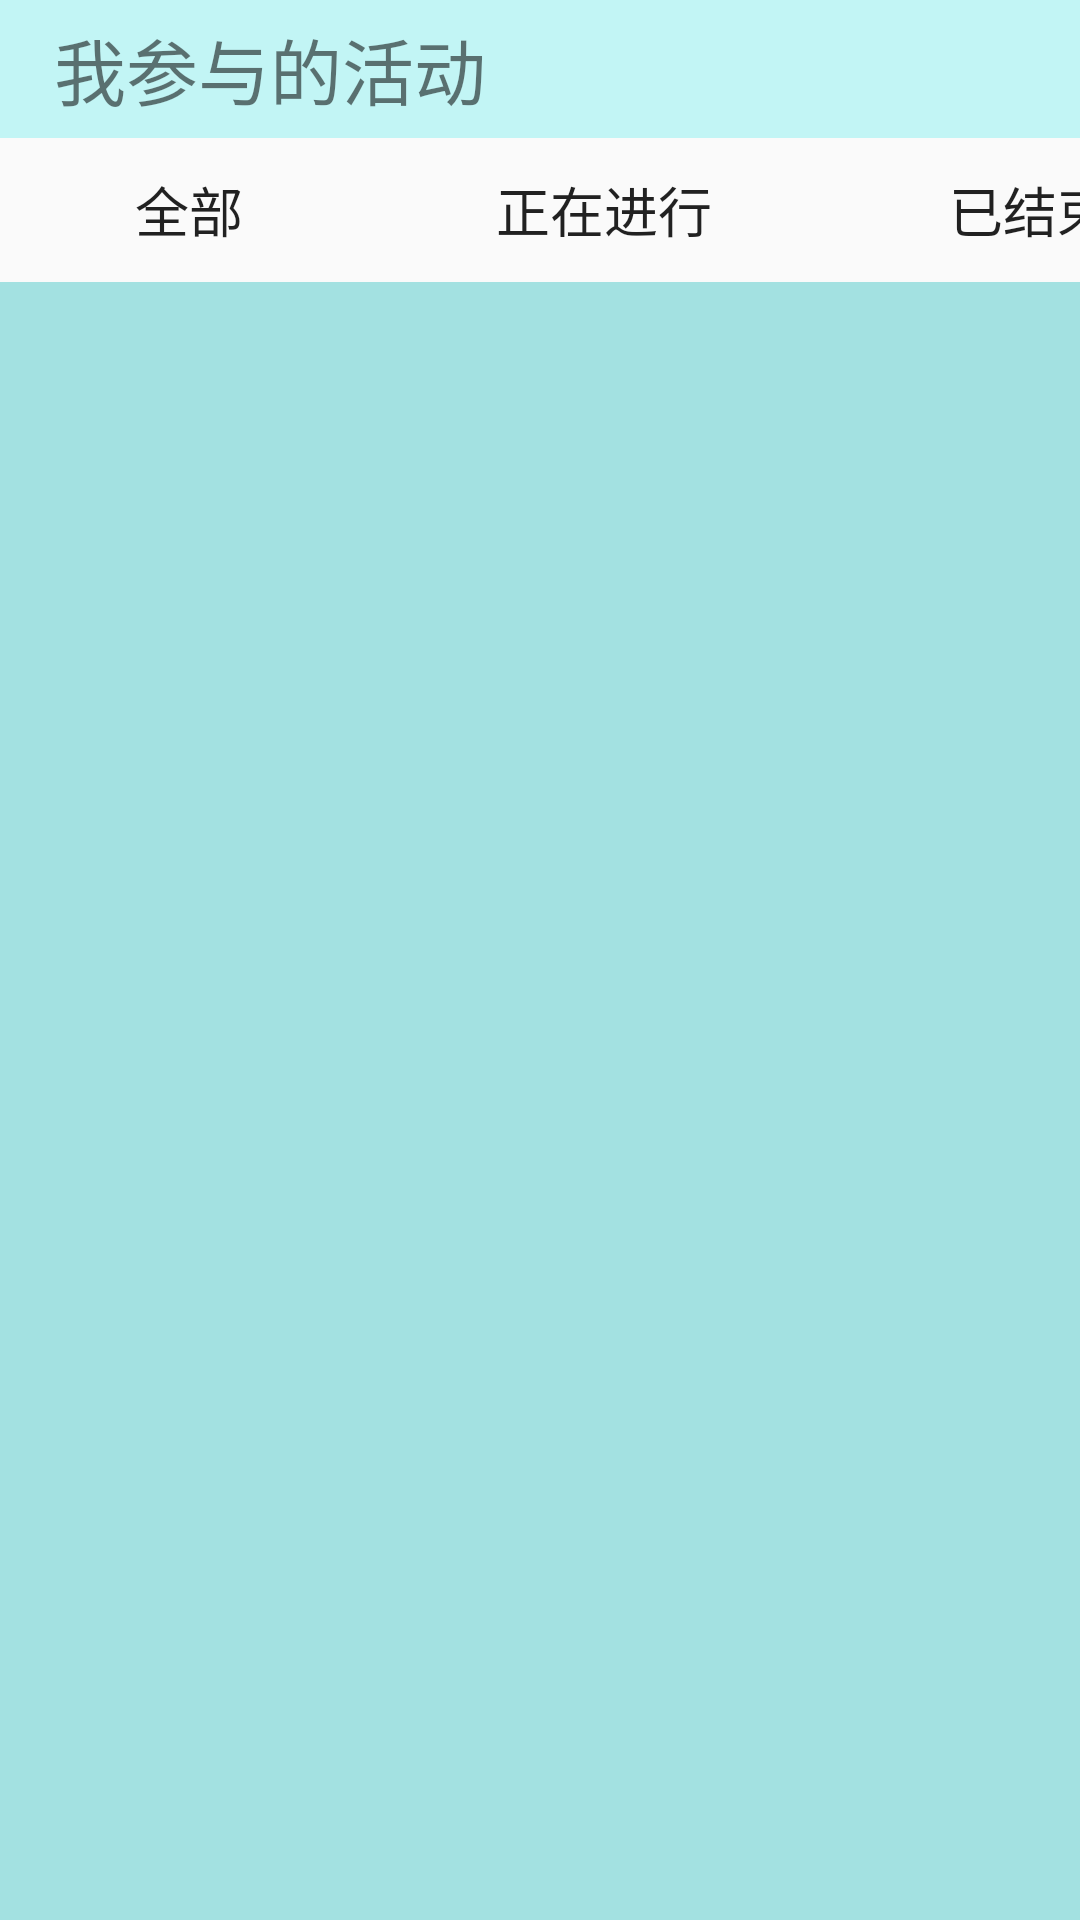

Write the Android layout XML for this screen, with the resource values it uses.
<!-- AndroidManifest.xml: application theme AppTheme -->
<!-- res/layout/activities_layout.xml -->
<?xml version="1.0" encoding="utf-8"?>
<android.support.constraint.ConstraintLayout
    xmlns:android="http://schemas.android.com/apk/res/android"
    xmlns:app="http://schemas.android.com/apk/res-auto"
    xmlns:tools="http://schemas.android.com/tools"
    android:layout_width="match_parent"
    android:layout_height="match_parent">

    <GridLayout
        android:layout_width="fill_parent"
        android:layout_height="match_parent"
        android:columnCount="3"
        android:orientation="horizontal"
        android:rowCount="3"
        app:layout_constraintTop_toTopOf="parent"
        tools:ignore="MissingConstraints">　　


        <TextView
            android:id="@+id/SubLessonNameInQuestion"
            android:layout_width="match_parent"
            android:layout_height="46dp"
            android:layout_columnSpan="3"
            android:gravity="left|center_vertical"
            android:background="@color/color2"
            android:text="   我参与的活动"
            android:textSize="24sp" />

        <Button
            android:id="@+id/allActivities"
            android:layout_width="126dp"
            android:layout_row="1"
            android:layout_column="0"
            android:layout_columnSpan="1"
            android:background="@android:color/transparent"
            android:text="全部"
            android:textSize="18sp" />

        <Button
            android:id="@+id/ingActivities"
            android:layout_width="151dp"
            android:layout_row="1"
            android:layout_columnSpan="1"
            android:background="@android:color/transparent"
            android:text="正在进行"
            android:textSize="18sp" />

        <Button
            android:id="@+id/finishedActivities"
            android:layout_width="133dp"
            android:layout_row="1"
            android:layout_columnSpan="1"
            android:background="@android:color/transparent"
            android:text="已结束"
            android:textSize="18sp" />

        <RelativeLayout
            android:layout_width="match_parent"
            android:layout_height="641dp"
            android:layout_columnSpan="3"
            android:layout_weight="1"
            android:background="@color/color3"
            android:descendantFocusability="blocksDescendants">

            <android.support.v7.widget.RecyclerView
                android:id="@+id/acitvities"
                android:layout_width="match_parent"
                android:layout_height="500dp"
                android:layout_columnSpan="3" />
        </RelativeLayout>
    </GridLayout>
</android.support.constraint.ConstraintLayout>
<!-- resources referenced by this layout -->
<resources>
  <color name="color2">#C2F5F5</color>
  <color name="color3">#a3e1e1</color>
  <style parent="Theme.AppCompat.Light.DarkActionBar" name="AppTheme">
  
      
  
  
      <item name="colorPrimary">@color/colorPrimary</item>
  
      <item name="colorPrimaryDark">@color/colorPrimaryDark</item>
  
      <item name="colorAccent">@color/colorAccent</item>
  
  </style>
  
  
      -
  <color name="colorPrimary">#008577</color>
  <color name="colorPrimaryDark">#00574B</color>
  <color name="colorAccent">#D81B60</color>
</resources>
